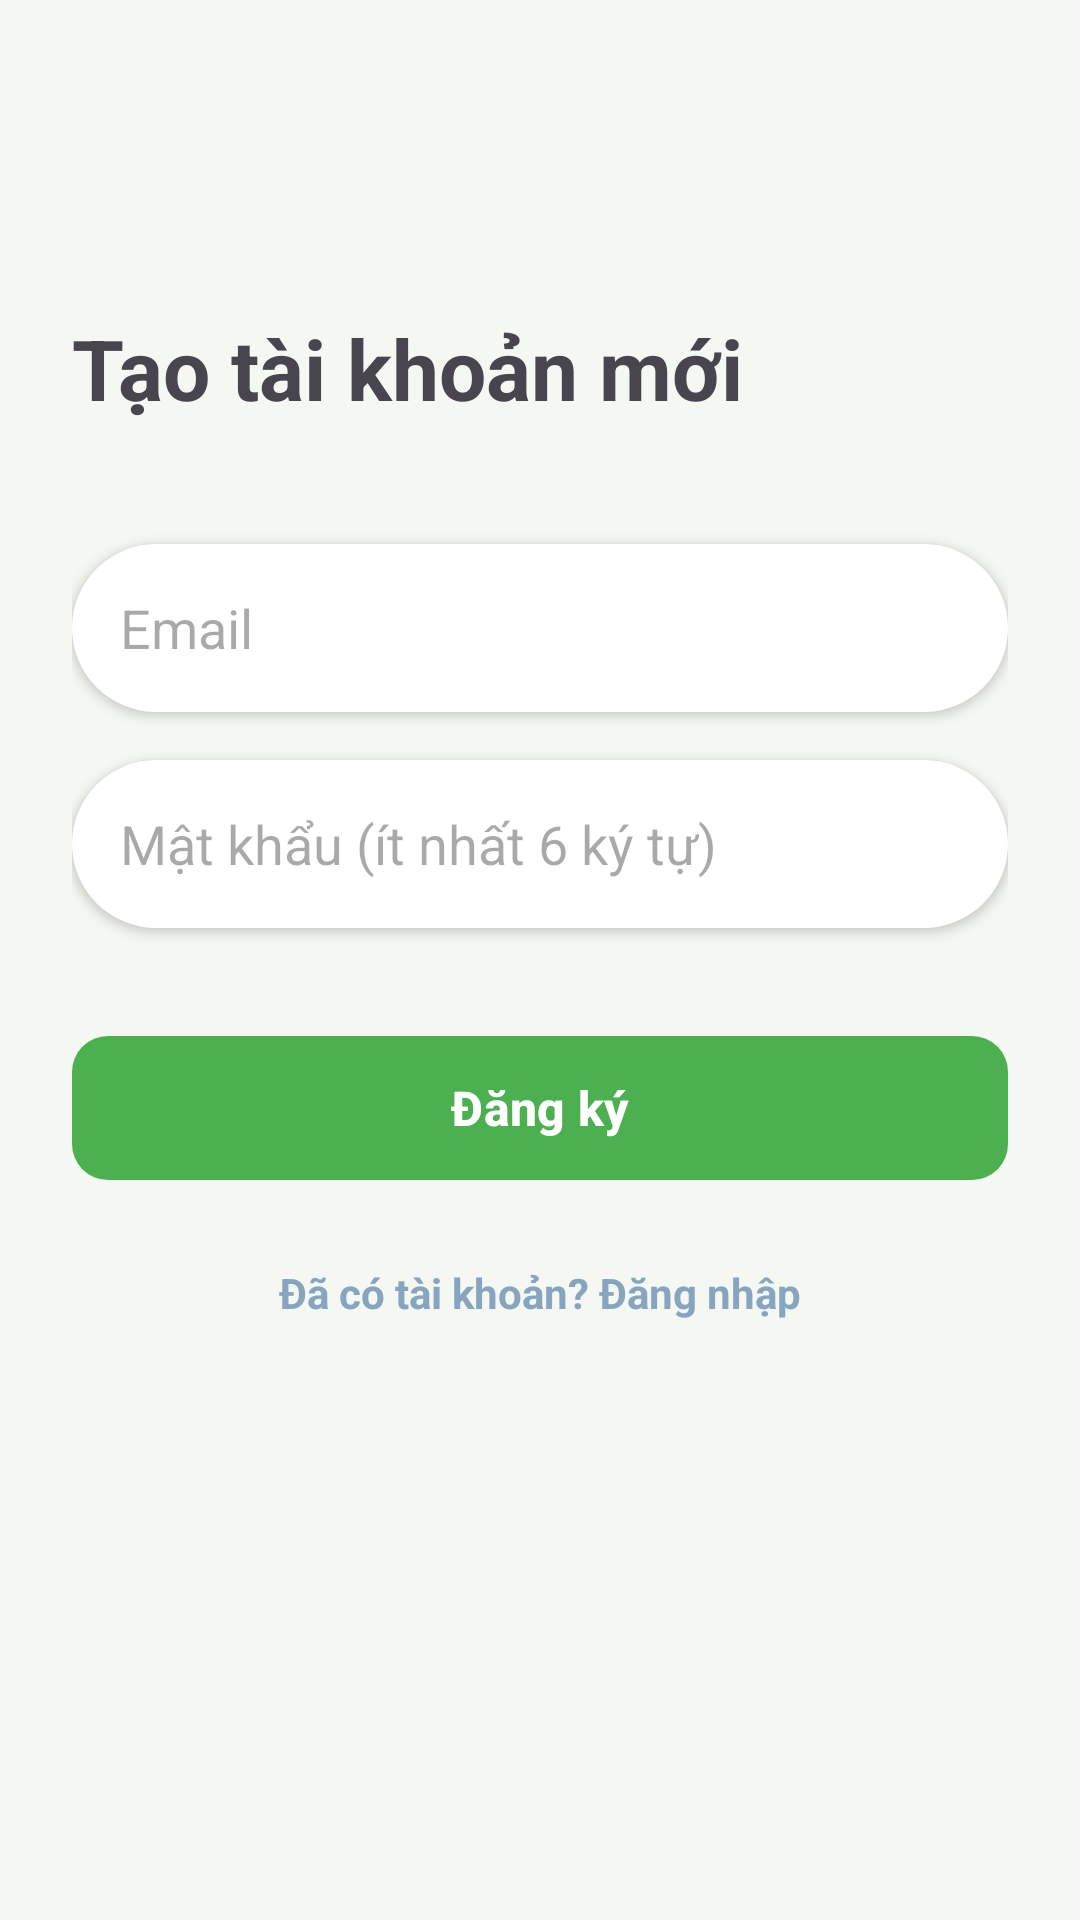

This screen was rendered from an Android layout file. Write that file and the resources it references.
<!-- AndroidManifest.xml: application theme Theme.FruitID -->
<!-- res/layout/activity_register.xml -->
<?xml version="1.0" encoding="utf-8"?>
<androidx.constraintlayout.widget.ConstraintLayout xmlns:android="http://schemas.android.com/apk/res/android"
    xmlns:app="http://schemas.android.com/apk/res-auto"
    android:layout_width="match_parent"
    android:layout_height="match_parent"
    android:background="@color/background"
    android:padding="24dp">

    <TextView
        android:id="@+id/tvRegTitle"
        android:layout_width="wrap_content"
        android:layout_height="wrap_content"
        android:layout_marginTop="80dp"
        android:text="Tạo tài khoản mới"
        android:textSize="28sp"
        android:textStyle="bold"
        app:layout_constraintStart_toStartOf="parent"
        app:layout_constraintTop_toTopOf="parent" />

    <EditText
        android:id="@+id/etRegEmail"
        android:layout_width="match_parent"
        android:layout_height="56dp"
        android:layout_marginTop="40dp"
        android:background="@drawable/bg_corner"
        android:backgroundTint="#FFFFFF"
        android:elevation="2dp"
        android:hint="Email"
        android:inputType="textEmailAddress"
        android:paddingHorizontal="16dp"
        app:layout_constraintTop_toBottomOf="@id/tvRegTitle" />

    <EditText
        android:id="@+id/etRegPassword"
        android:layout_width="match_parent"
        android:layout_height="56dp"
        android:layout_marginTop="16dp"
        android:background="@drawable/bg_corner"
        android:backgroundTint="#FFFFFF"
        android:elevation="2dp"
        android:hint="Mật khẩu (ít nhất 6 ký tự)"
        android:inputType="textPassword"
        android:paddingHorizontal="16dp"
        app:layout_constraintTop_toBottomOf="@id/etRegEmail" />

    <com.google.android.material.button.MaterialButton
        android:id="@+id/btnRegister"
        android:layout_width="match_parent"
        android:layout_height="56dp"
        android:layout_marginTop="32dp"
        android:text="Đăng ký"
        android:textSize="16sp"
        android:textStyle="bold"
        app:backgroundTint="#4CAF50"
        app:cornerRadius="12dp"
        app:layout_constraintTop_toBottomOf="@id/etRegPassword" />

    <TextView
        android:id="@+id/tvGoToLogin"
        android:layout_width="wrap_content"
        android:layout_height="wrap_content"
        android:layout_marginTop="24dp"
        android:text="Đã có tài khoản? Đăng nhập"
        android:textColor="#88A5BF"
        android:textSize="14sp"
        android:textStyle="bold"
        app:layout_constraintEnd_toEndOf="parent"
        app:layout_constraintStart_toStartOf="parent"
        app:layout_constraintTop_toBottomOf="@id/btnRegister" />

</androidx.constraintlayout.widget.ConstraintLayout>
<!-- resources referenced by this layout -->
<resources>
  <color name="background">#F5F7F2</color>
  <!-- drawable bg_corner (drawable) -->
  <?xml version="1.0" encoding="utf-8"?>
  <shape xmlns:android="http://schemas.android.com/apk/res/android"
      android:shape="rectangle"> <solid android:color="#4CAF50" />
  
      <corners
          android:radius="500dp" />
  
  </shape>
  <style name="Theme.FruitID" parent="Base.Theme.FruitID" />
  <style name="Base.Theme.FruitID" parent="Theme.Material3.DayNight.NoActionBar">
          
          
      </style>
</resources>
